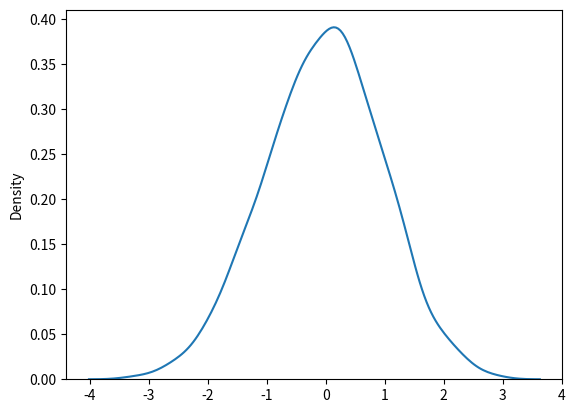

Write Python code to recreate this figure.
# Numpy Normal(gaussian) distribution
# random.normal() method haave three parameter loc,scale,size
# loc tells high level
# scale tells position like tell hight and scale etc

# we are genrating a random normal distribution of size of 2*3
from numpy import random as nr
import matplotlib.pyplot as plt
import seaborn as sns


data=nr.normal(size=(2,3))
print(data)

# we are genrating a random normal distribution of size of 2*3 with mean 1 and standard deviation of 2:

data1=nr.normal(loc=1,scale=2,size=(2,3))
print(data1)

# visualization of normal distribution

sns.distplot(nr.normal(size=1000),hist=False)
plt.show()

# the curve of a normal dist is also called called well curve